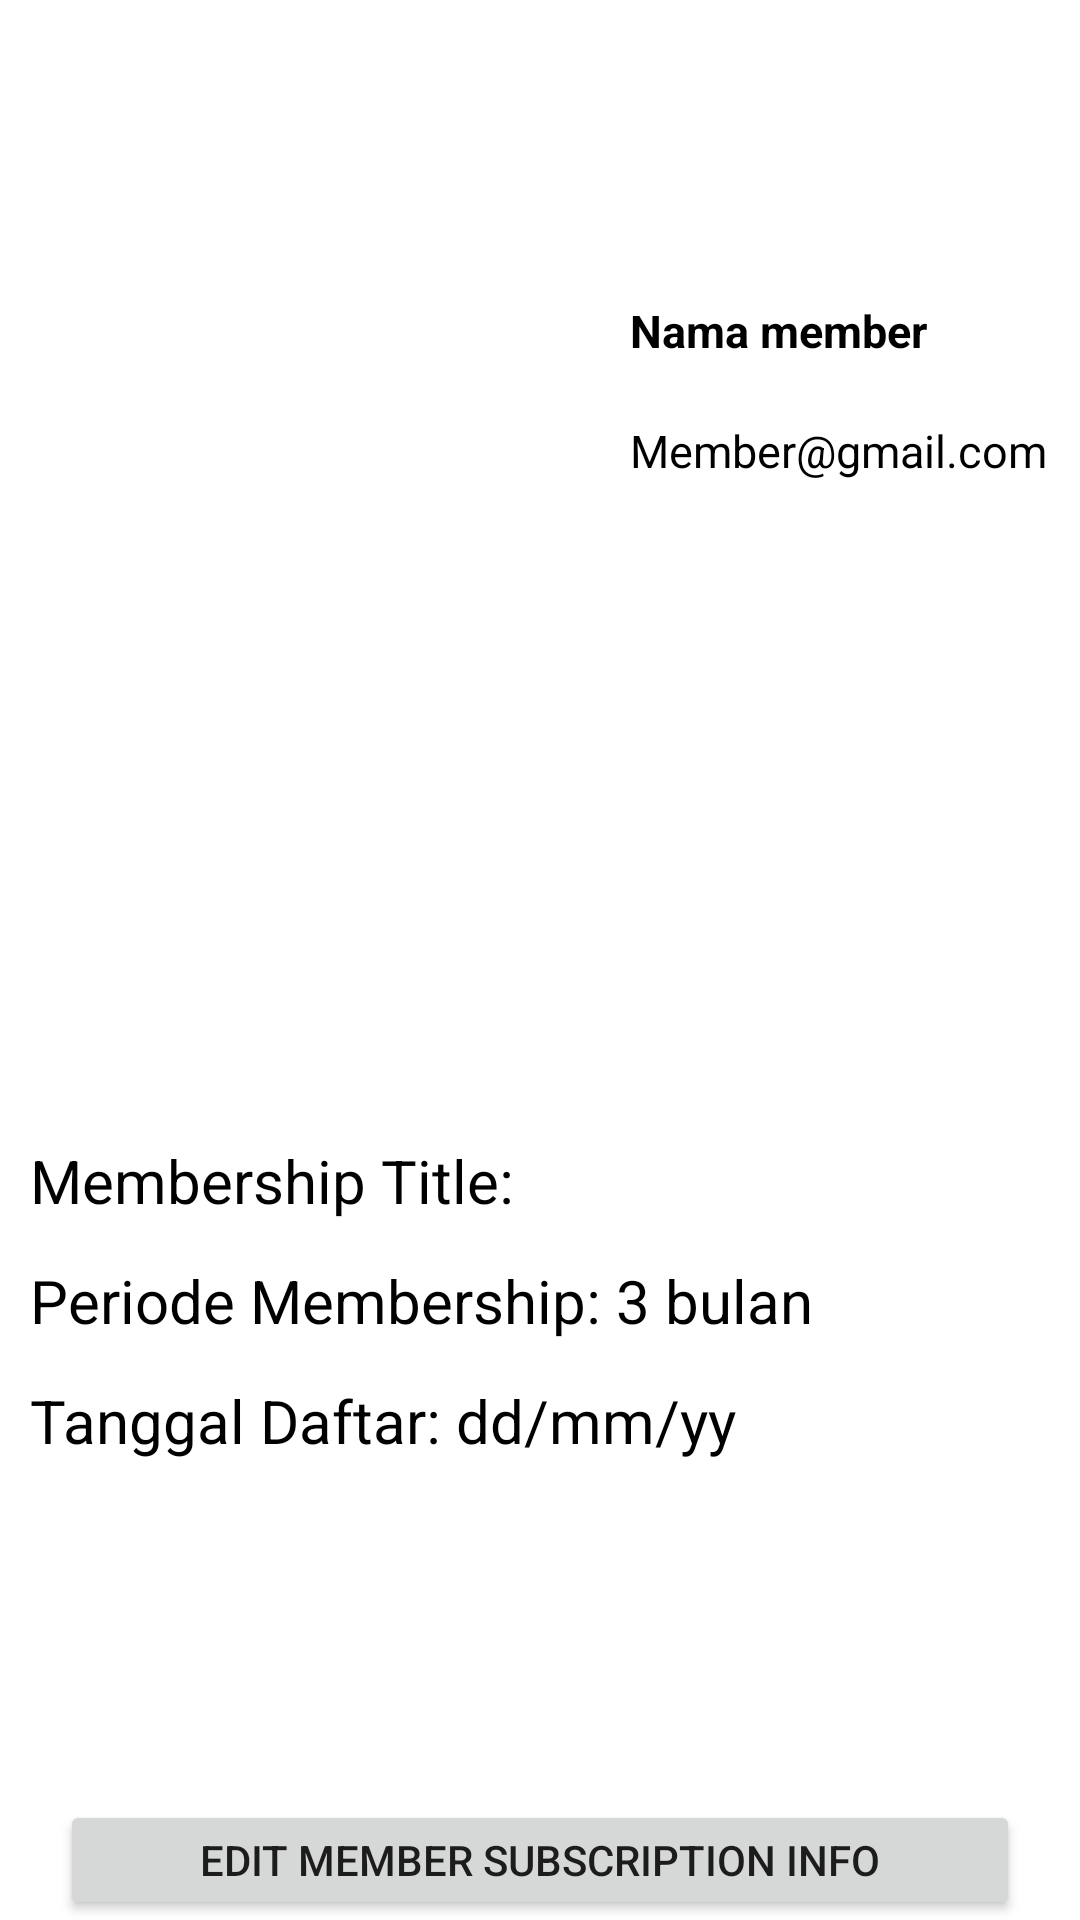

Layout XML and referenced resources for this Android screen:
<!-- AndroidManifest.xml: application theme Theme.AdminCrownfit -->
<!-- res/layout/activity_member_info.xml -->
<?xml version="1.0" encoding="utf-8"?>
<androidx.constraintlayout.widget.ConstraintLayout xmlns:android="http://schemas.android.com/apk/res/android"
    xmlns:app="http://schemas.android.com/apk/res-auto"
    xmlns:tools="http://schemas.android.com/tools"
    android:layout_width="match_parent"
    android:layout_height="match_parent"
    tools:context=".MemberInfo"
    android:background="@drawable/metaltxt">

    <RelativeLayout
        android:id="@+id/relativeLayout"
        android:layout_width="match_parent"
        android:layout_height="wrap_content"
        app:layout_constraintTop_toTopOf="parent"
        android:orientation="horizontal">

        <TextView

            android:layout_width="wrap_content"
            android:layout_height="wrap_content"
            android:layout_marginLeft="10dp"
            android:layout_marginTop="10dp"
            android:gravity="center"
            android:text="Crown Fit Member"
            android:textColor="@color/white"
            android:textSize="30dp"
            android:textStyle="bold" />

        <ImageView
            android:layout_width="wrap_content"
            android:layout_height="wrap_content"
            android:src="@drawable/profiledummy"
            android:layout_marginLeft="10dp"
            android:layout_marginTop="70dp"/>

        <TextView
            android:id="@+id/namaMember"
            android:layout_width="wrap_content"
            android:layout_height="wrap_content"
            android:layout_marginLeft="210dp"
            android:layout_marginTop="100dp"
            android:gravity="center"
            android:text="Nama member"
            android:textColor="@color/black"
            android:textSize="15sp"
            android:textStyle="bold" />

        <TextView
            android:id="@+id/emailMember"
            android:layout_width="wrap_content"
            android:layout_height="wrap_content"
            android:layout_marginLeft="210dp"
            android:layout_marginTop="140dp"
            android:gravity="center"
            android:text="Member@gmail.com"
            android:textColor="@color/black"
            android:textSize="15sp" />

        <TextView
            android:id="@+id/titleMember"
            android:layout_width="match_parent"
            android:layout_height="wrap_content"
            android:layout_marginLeft="10dp"
            android:layout_marginTop="380dp"
            android:gravity="left"
            android:text="Membership Title: "
            android:textColor="@color/black"
            android:textSize="20sp" />

        <TextView
            android:id="@+id/memberPeriode"
            android:layout_width="match_parent"
            android:layout_height="wrap_content"
            android:layout_marginLeft="10dp"
            android:layout_marginTop="420dp"
            android:gravity="left"
            android:text="Periode Membership: 3 bulan"
            android:textColor="@color/black"
            android:textSize="20sp" />

        <TextView
            android:id="@+id/memberTgl"
            android:layout_width="match_parent"
            android:layout_height="wrap_content"
            android:layout_marginLeft="10dp"
            android:layout_marginTop="460dp"
            android:gravity="left"
            android:text="Tanggal Daftar: dd/mm/yy"
            android:textColor="@color/black"
            android:textSize="20sp" />

        <Button
            android:id="@+id/btnrenewal"
            android:layout_width="match_parent"
            android:layout_height="wrap_content"
            android:layout_marginLeft="20dp"
            android:layout_marginTop="600dp"
            android:layout_marginRight="20dp"
            android:text="Edit Member Subscription Info" />
    </RelativeLayout>

</androidx.constraintlayout.widget.ConstraintLayout>
<!-- resources referenced by this layout -->
<resources>
  <style name="Theme.AdminCrownfit" parent="Theme.MaterialComponents.DayNight.DarkActionBar">
          
          <item name="colorPrimary">@color/purple_500</item>
          <item name="colorPrimaryVariant">@color/purple_700</item>
          <item name="colorOnPrimary">@color/white</item>
          
          <item name="colorSecondary">@color/teal_200</item>
          <item name="colorSecondaryVariant">@color/teal_700</item>
          <item name="colorOnSecondary">@color/black</item>
          
          <item name="android:statusBarColor" tools:targetApi="l">?attr/colorPrimaryVariant</item>
          
      </style>
  <!-- not gathered from this repository: default colours our renderer supplied (Android Studio template values) -->
  <color name="purple_500">#FF6200EE</color>
  <color name="purple_700">#FF3700B3</color>
  <color name="teal_200">#FF03DAC5</color>
  <color name="teal_700">#FF018786</color>
  <color name="black">#FF000000</color>
  <color name="white">#FFFFFFFF</color>
</resources>
